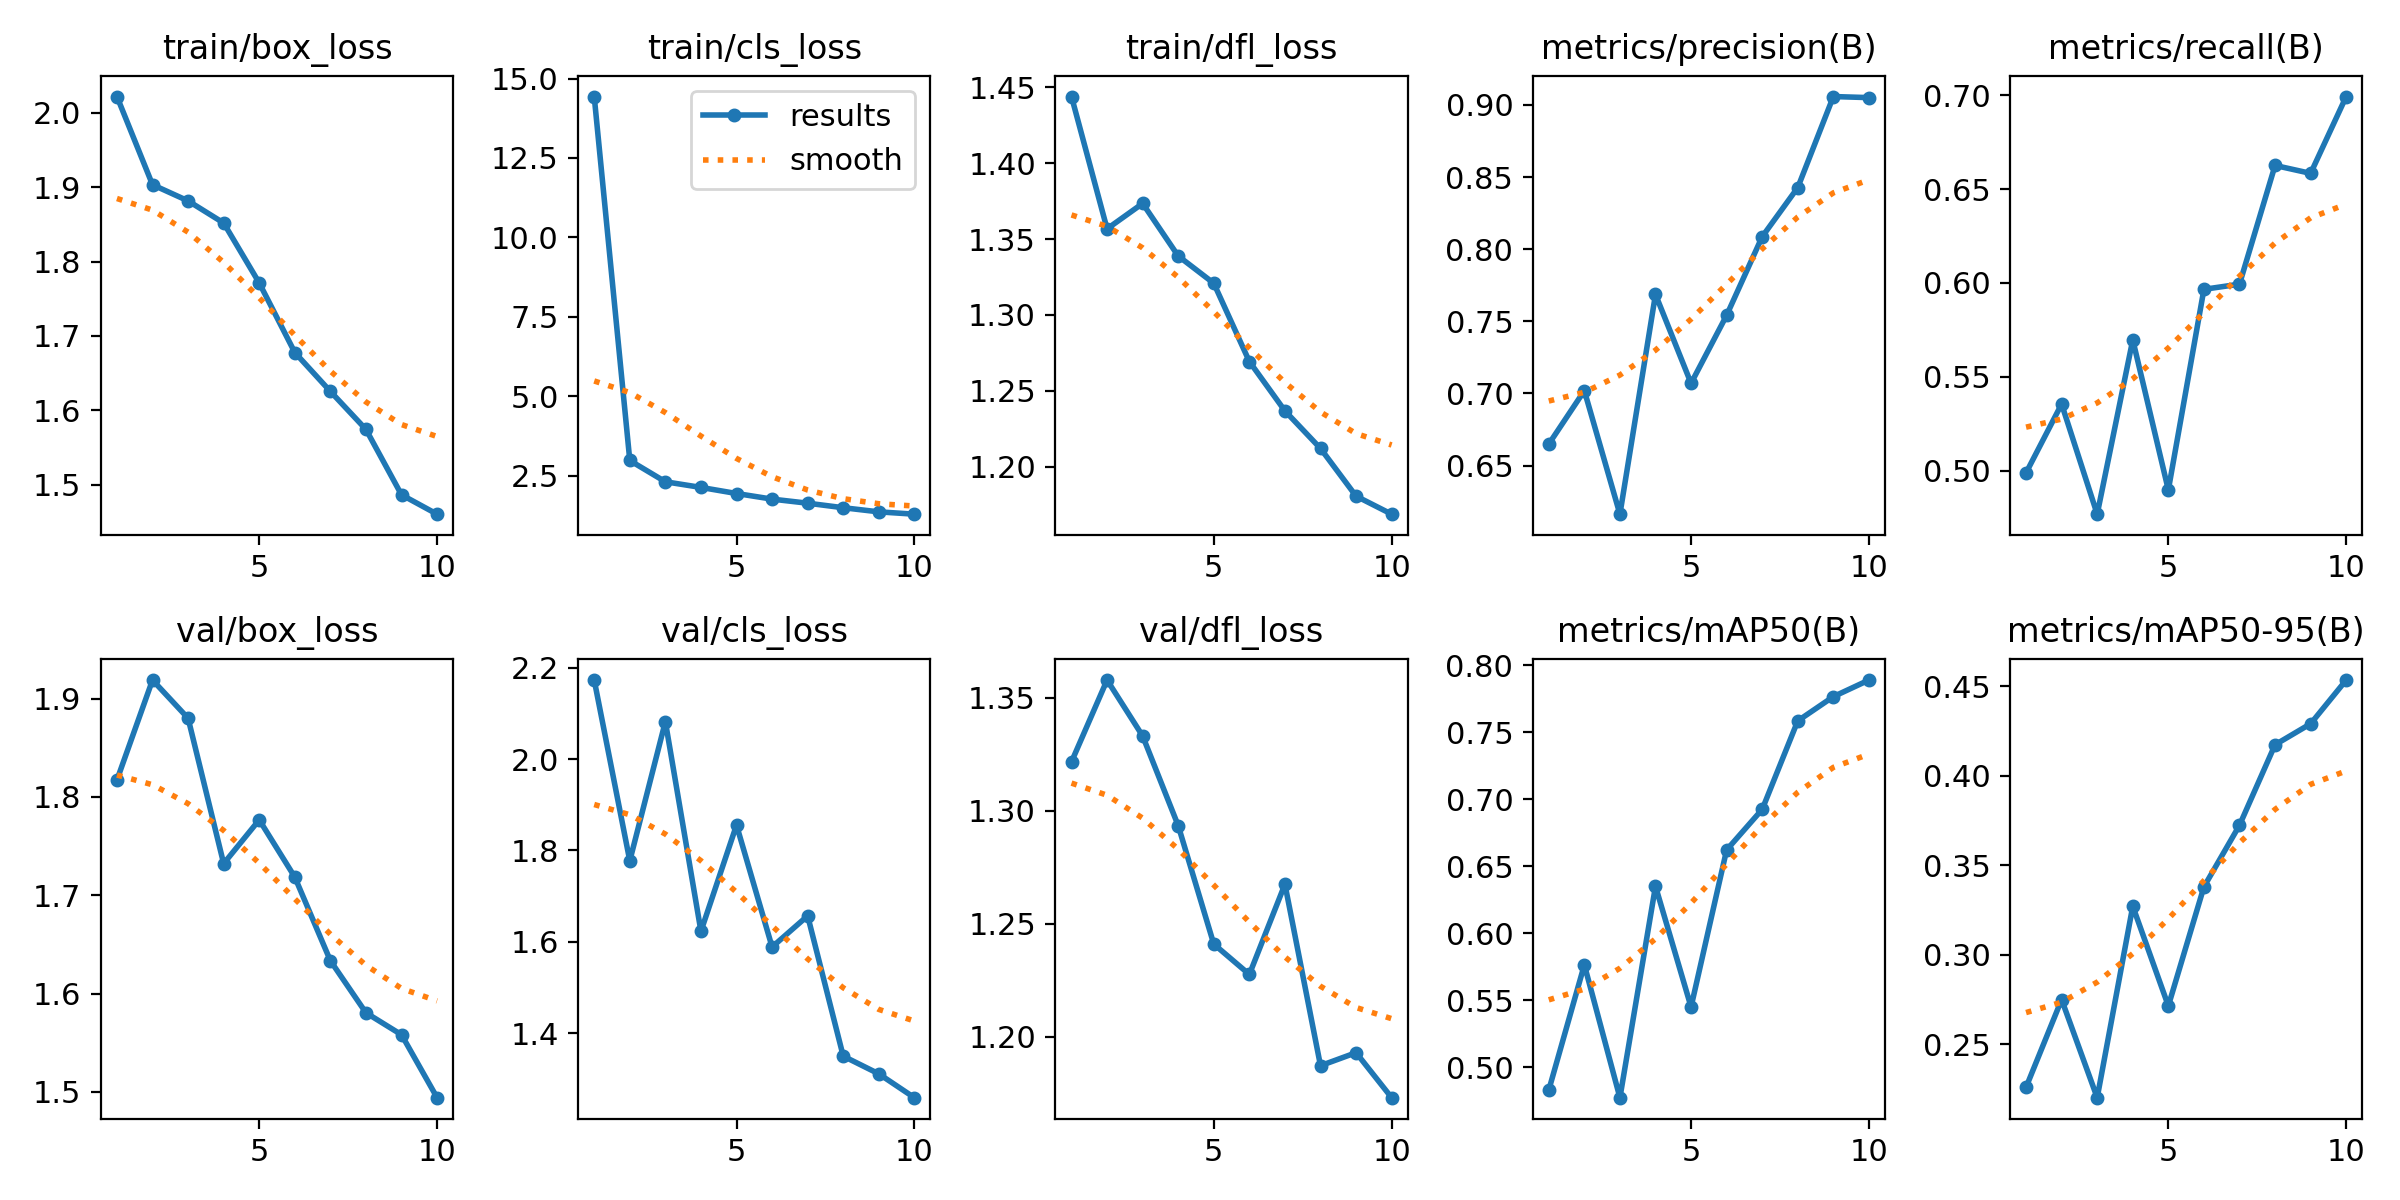

Values plotted in this chart, from the file beside it:
epoch, time, train/box_loss, train/cls_loss, train/dfl_loss, metrics/precision(B), metrics/recall(B), metrics/mAP50(B), metrics/mAP50-95(B), val/box_loss, val/cls_loss, val/dfl_loss, lr/pg0, lr/pg1, lr/pg2
1, 57.55, 2.022, 14.43, 1.444, 0.6649, 0.4988, 0.4828, 0.2258, 1.817, 2.173, 1.322, 0.0002541, 0.0002541, 0.0002541
2, 105.2, 1.903, 2.974, 1.357, 0.7019, 0.5354, 0.5764, 0.2748, 1.919, 1.777, 1.358, 0.0004599, 0.0004599, 0.0004599
3, 151.1, 1.882, 2.304, 1.373, 0.6163, 0.4768, 0.4772, 0.22, 1.88, 2.082, 1.333, 0.0006149, 0.0006149, 0.0006149
4, 201.4, 1.852, 2.126, 1.339, 0.7686, 0.5697, 0.635, 0.327, 1.732, 1.623, 1.293, 0.0005406, 0.0005406, 0.0005406
5, 246.6, 1.771, 1.935, 1.321, 0.707, 0.4897, 0.5449, 0.2713, 1.777, 1.855, 1.241, 0.0004645, 0.0004645, 0.0004645
6, 294.1, 1.678, 1.757, 1.269, 0.7541, 0.5966, 0.6622, 0.3378, 1.718, 1.588, 1.228, 0.0003883, 0.0003883, 0.0003883
7, 341, 1.625, 1.63, 1.237, 0.8087, 0.5993, 0.6924, 0.3723, 1.633, 1.657, 1.267, 0.0003122, 0.0003122, 0.0003122
8, 386.5, 1.574, 1.487, 1.212, 0.8427, 0.6626, 0.7585, 0.4173, 1.58, 1.349, 1.187, 0.0002361, 0.0002361, 0.0002361
9, 434.4, 1.486, 1.357, 1.18, 0.9058, 0.6584, 0.7766, 0.429, 1.558, 1.311, 1.193, 0.00016, 0.00016, 0.00016
10, 484.9, 1.46, 1.284, 1.169, 0.9051, 0.6993, 0.789, 0.4535, 1.494, 1.258, 1.173, 8.3821e-05, 8.3821e-05, 8.3821e-05
